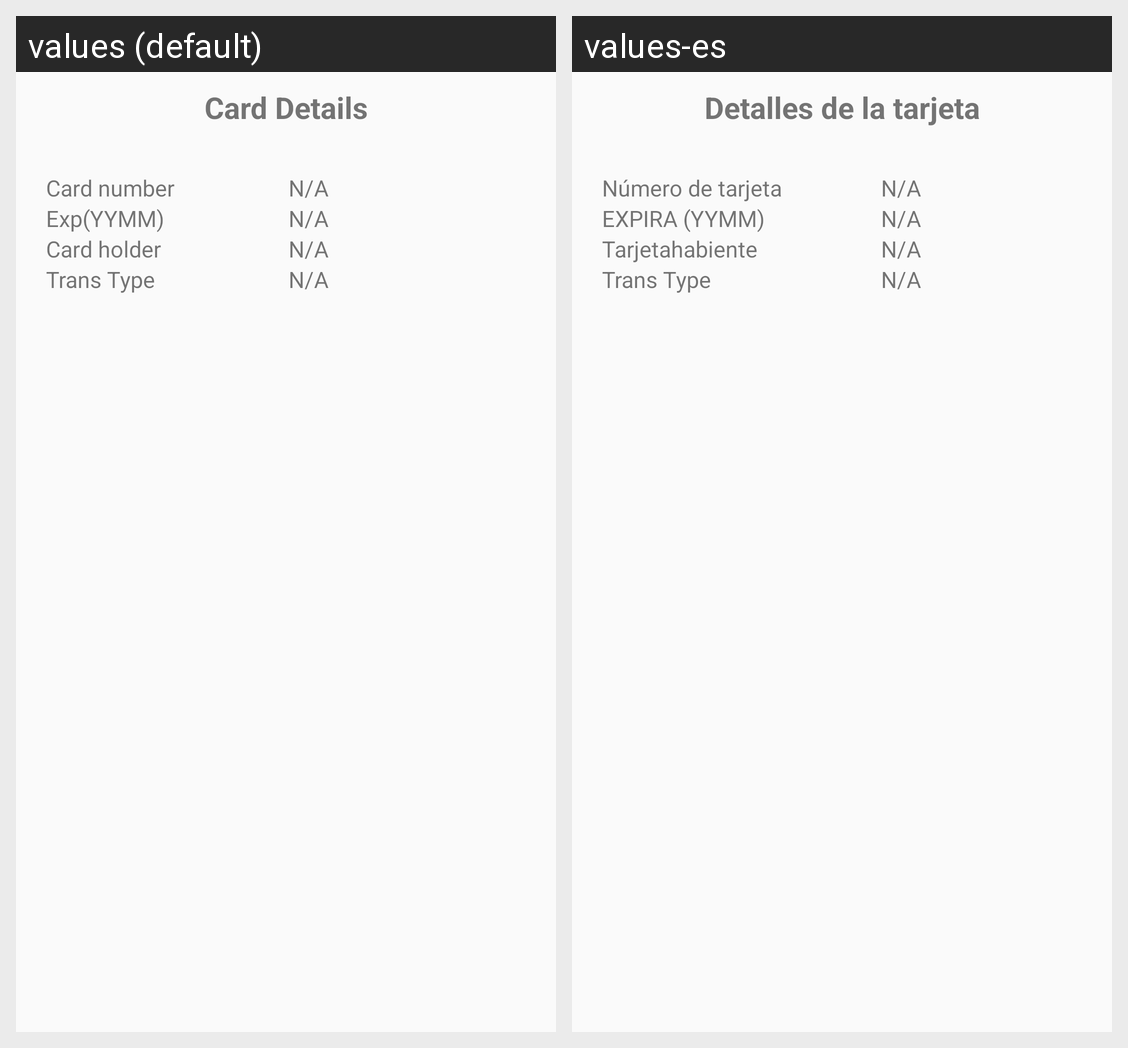

This grid shows one Android layout under two languages. Give, for every string resource on the screen, its name, the default text and each shown locale's text.
Android screen res/layout/balance_inquiry_confirm_dialog.xml rendered under 2 locales, left to right: values (default), values-es. Device: Nexus 5 (rendered at 1080×1920; each locale shown at half size, 540×960, under a caption strip naming it); theme AppTheme.NoActionBar.
Strings drawn on this screen, with the default value and each locale's value (text and hints the layout hard-codes, and strings that could not be matched under every locale, appear in the picture but are not listed):

card_details
  values: Card Details
  values-es: Detalles de la tarjeta

card_number
  values: Card number
  values-es: Número de tarjeta

expiry_date
  values: Exp(YYMM)
  values-es: EXPIRA (YYMM)

card_holder
  values: Card holder
  values-es: Tarjetahabiente

txn_type
  values: Trans Type
  values-es: Trans Type

na
  values: N/A
  values-es: N/A
